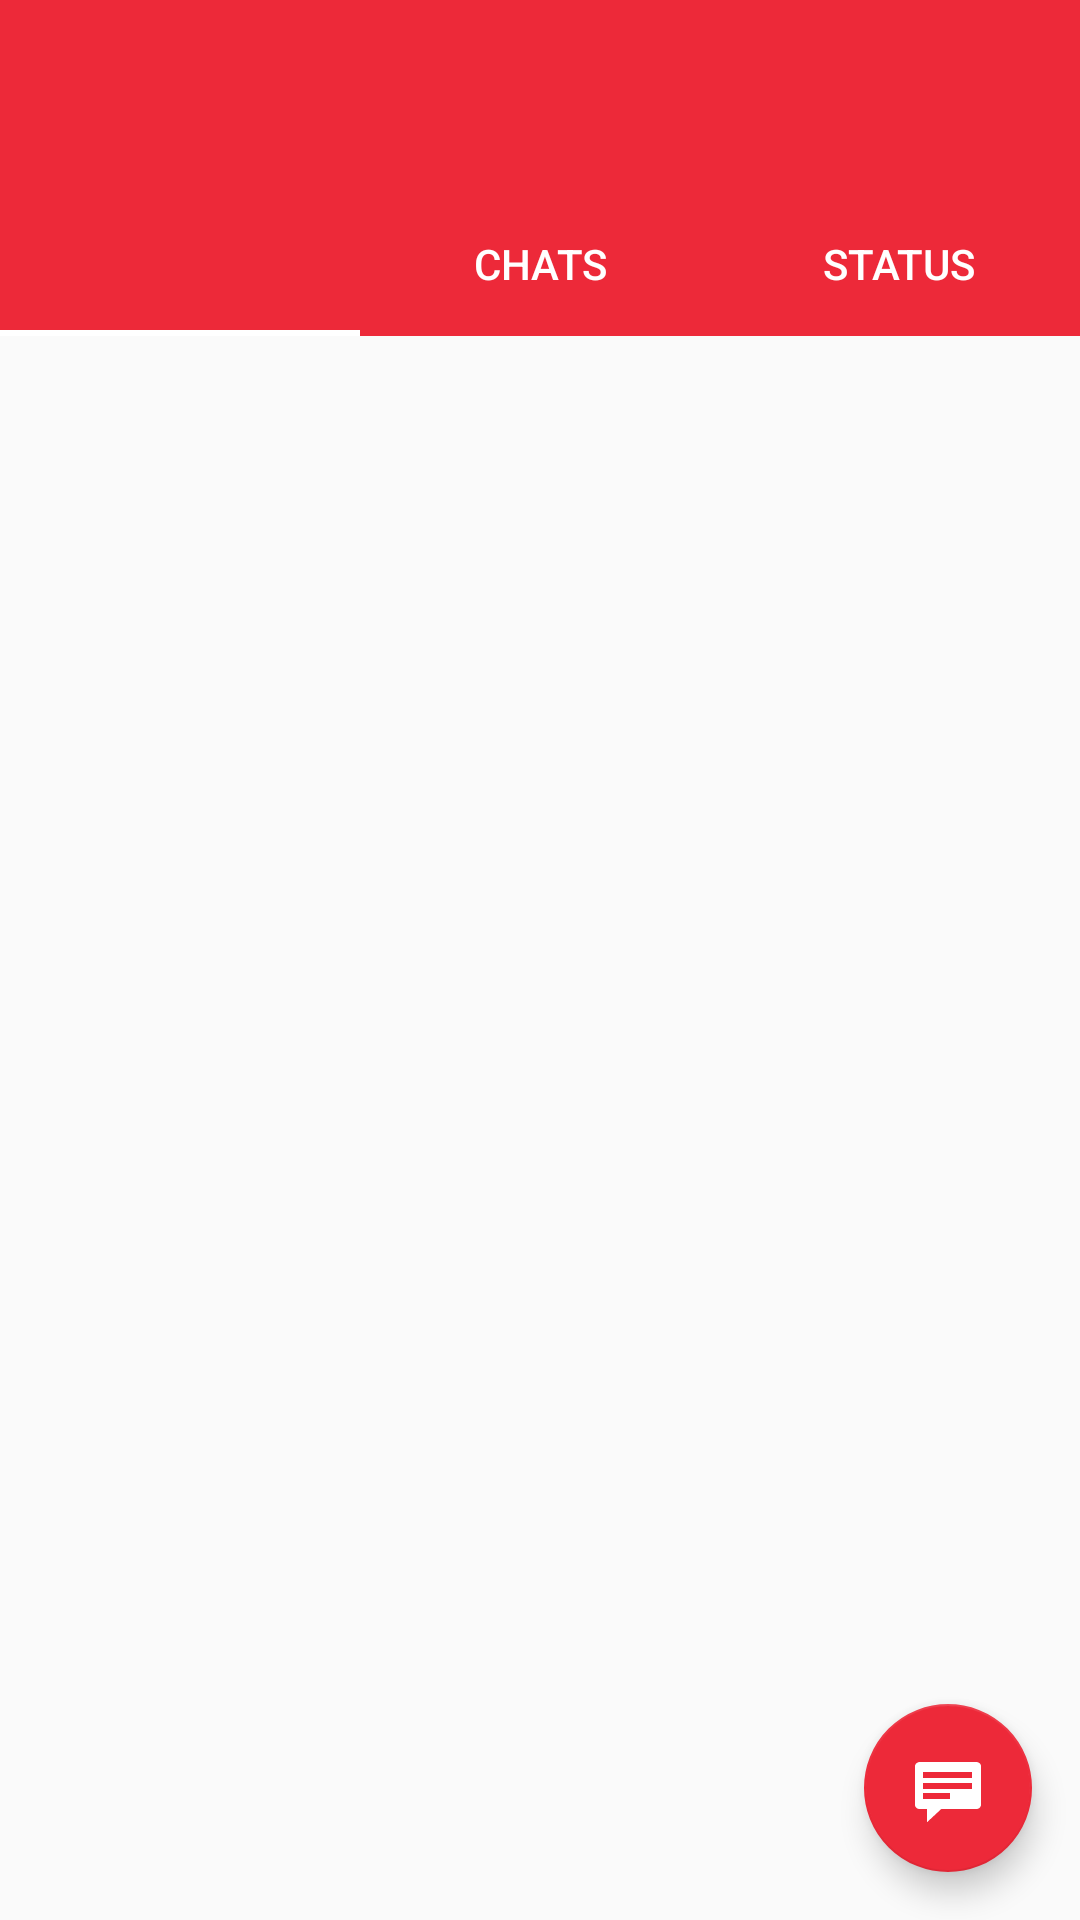

Reconstruct the res/layout file that produces this screen, plus the resources it refers to.
<!-- AndroidManifest.xml: activity theme AppTheme.NoActionBar -->
<!-- res/layout/activity_main.xml -->
<?xml version="1.0" encoding="utf-8"?>
<androidx.constraintlayout.widget.ConstraintLayout xmlns:android="http://schemas.android.com/apk/res/android"
    xmlns:app="http://schemas.android.com/apk/res-auto"
    xmlns:tools="http://schemas.android.com/tools"
    android:layout_width="match_parent"
    android:layout_height="match_parent"
    tools:context=".activities.MainActivity">

    <com.google.android.material.appbar.AppBarLayout
        android:id="@+id/appbar"
        android:layout_width="match_parent"
        android:layout_height="wrap_content"
        android:paddingTop="8dp"
        android:theme="@style/ThemeOverlay.AppCompat"
        app:layout_constraintTop_toTopOf="parent">

        <androidx.appcompat.widget.Toolbar
            android:id="@+id/toolbar"
            android:layout_width="match_parent"
            android:layout_height="?attr/actionBarSize"
            android:layout_weight="1"
            android:background="?attr/colorPrimary"
            app:layout_scrollFlags="enterAlways"
            app:popupTheme="@style/AppTheme"
            app:titleTextColor="@color/white">

        </androidx.appcompat.widget.Toolbar>

        <com.google.android.material.tabs.TabLayout
            android:id="@+id/tabs"
            android:layout_width="match_parent"
            android:layout_height="wrap_content"
            app:tabIndicatorColor="@color/white"
            app:tabTextColor="@color/white">

            <com.google.android.material.tabs.TabItem
                android:id="@+id/statusUpdateTI"
                android:layout_width="wrap_content"
                android:layout_height="wrap_content"
                android:icon="@drawable/camera"/>

            <com.google.android.material.tabs.TabItem
                android:id="@+id/chatTI"
                android:layout_width="wrap_content"
                android:layout_height="wrap_content"
                android:text="@string/chats"/>

            <com.google.android.material.tabs.TabItem
                android:id="@+id/statusTI"
                android:layout_width="wrap_content"
                android:layout_height="wrap_content"
                android:text="@string/status"/>

        </com.google.android.material.tabs.TabLayout>


    </com.google.android.material.appbar.AppBarLayout>

    <androidx.viewpager.widget.ViewPager
        android:id="@+id/container"
        android:layout_width="match_parent"
        android:layout_height="0dp"
        android:layout_marginTop="8dp"
        android:layout_marginBottom="8dp"
        app:layout_constraintBottom_toBottomOf="parent"
        app:layout_constraintTop_toBottomOf="@id/appbar" />

    <com.google.android.material.floatingactionbutton.FloatingActionButton
        android:id="@+id/fab"
        android:layout_width="wrap_content"
        android:layout_height="wrap_content"
        android:layout_margin="16dp"
        android:layout_marginEnd="10dp"
        android:layout_marginRight="10dp"
        android:onClick="onNewChat"
        app:backgroundTint="@color/colorPrimary"
        app:layout_constraintBottom_toBottomOf="parent"
        app:layout_constraintEnd_toEndOf="@+id/appbar"
        app:srcCompat="@android:drawable/stat_notify_chat" />

</androidx.constraintlayout.widget.ConstraintLayout>
<!-- resources referenced by this layout -->
<resources>
  <color name="colorPrimary">#ED2939</color>
  <color name="white">#ffffff</color>
  <string name="chats">Chats</string>
  <string name="status">Status</string>
  <style name="AppTheme" parent="Theme.AppCompat.Light.DarkActionBar">
          
          <item name="colorPrimary">@color/colorPrimary</item>
          <item name="colorPrimaryDark">@color/colorPrimaryDark</item>
          <item name="colorAccent">@color/colorAccent</item>
  
      </style>
  <style name="AppTheme.NoActionBar">
          <item name="windowActionBar">false</item>
          <item name="windowNoTitle">true</item>
      </style>
  <color name="colorPrimaryDark">#b80f08</color>
  <color name="colorAccent">#c71515</color>
</resources>
